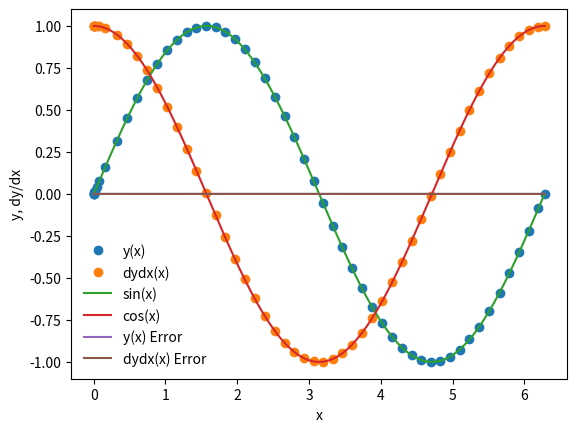

Write Python code to recreate this figure.
%matplotlib inline
import matplotlib.pyplot as plt
import numpy as np

def dydx(x,y):
    
    y_derivs = np.zeros(2)
    
    y_derivs[0] = y[1]
    
    y_derivs[1] = -1*y[0]
    
    
    return y_derivs

def rk4_mv_core(dydx,xi,yi,nv,h):
    
    
    k1 = np.zeros(nv)
    k2 = np.zeros(nv)
    k3 = np.zeros(nv)
    k4 = np.zeros(nv)

    x_ipoh = xi + 0.5*h
    
    x_ipo = xi + h
    
    y_temp = np.zeros(nv)
    
    y_derivs = dydx(xi,yi)
    k1[:] = h*y_derivs[:]
    
    y_temp[:] = yi[:] + 0.5*k1[:]
    y_derivs = dydx(x_ipoh, y_temp)
    k2[:] = h*y_derivs[:]
    
    y_temp[:] = yi[:] + 0.5*k2[:]
    y_derivs = dydx(x_ipoh, y_temp)
    k3[:] = h*y_derivs[:]
    
    y_temp[:] = yi[:] + k3[:]
    y_derivs = dydx(x_ipo, y_temp)
    k4[:] = h*y_derivs[:]
    
    yipo = yi + (k1 + 2*k2 + 2*k3 + k4)/6.
    
    return yipo

def rk4_mv_ad(dydx, x_i , y_i, nv, h, tol):
    
    SAFETY = 0.9
    H_NEW_FAC = 2.0
    
    imax = 10000
    
    i = 0 
    
    Delta = np.full(nv, 2*tol)
    
    h_step = h
    
    while(Delta.max()/tol > 1.0):
        
        y_2 = rk4_mv_core(dydx, x_i , y_i, nv, h_step)
        y_1 = rk4_mv_core(dydx, x_i , y_i, nv, 0.5*h_step)
        y_11 = rk4_mv_core(dydx, x_i+0.5*h_step, y_1, nv, 0.5*h_step)
        
        Delta = np.fabs(y_2 - y_11)
        
        if(Delta.max()/ tol > 1.0):
            h_step *= SAFETY*(Delta.max()/tol)**(-0.25)
            
        if(i>=imax):
            print("Too many iterations in rk4_mv_ad")
            raise StopIteration("Ending after i = ", i)
            
        i += 1
        
    h_new = np.fmin(h_step * (Delta.max()/tol)**(-0.9), h_step*H_NEW_FAC)
    
    return y_2, h_new, h_step

def rk4_mv(dfdx, a, b, y_a, tol):
    
    xi = a
    yi = y_a.copy()
    
    h = 1.0e-4*(b-a)
    
    imax = 10000
    
    i = 0
    
    nv = len(y_a)
    
    x = np.full(1,a)
    y = np.full((1,nv),y_a)
    
    flag = 1 
    
    while(flag):
        
        yi_new, h_new, h_step = rk4_mv_ad(dydx,xi,yi,nv,h,tol)
        
        
        h = h_new
        
        
        if(xi+h_step>b):
            
            h = b-xi
            
            yi_new, h_new, h_step = rk4_mv_ad(dydx,xi,yi,nv,h,tol)
            
            
            flag = 0
            
        xi += h_step
        yi[:] = yi_new[:]
        
        
        x = np.append(x,xi)
        y_new = np.zeros((len(x), nv))
        y_new[0:len(x)-1,:] = y
        y_new[-1,:] = yi[:]
        del y
        y = y_new
        
        if(i>=imax):
            print("Max iterations reached")
            raise StopIteration("Iterations number = ", i)
            
        i += 1
        
        s = "i = %3d\tx = %9.8f\th = %9.8f\tb = %9.8f" % (i, xi, h_step, b)
        print(s)
        
        if(xi==b):
            flag = 0
            
            
    return x,y


a = 0.0
b = 2.0*np.pi

y_0 = np.zeros(2)
y_0[0] = 0.0
y_0[1] = 1.0

nv = 2

tolerance = 1.0e-6

x,y = rk4_mv(dydx,a,b,y_0,tolerance)


plt.plot(x,y[:,0],'o',label='y(x)')
plt.plot(x,y[:,1],'o',label='dydx(x)')
xx = np.linspace(0,2.0*np.pi,1000)
plt.plot(xx,np.sin(xx), label = 'sin(x)')
plt.plot(xx,np.cos(xx), label = 'cos(x)')
plt.xlabel('x')
plt.ylabel('y, dy/dx')
plt.legend(frameon=False)
plt.show()

sine = np.sin(x)
cosine = np.cos(x)

y_error = (y[:,0]-sine)
dydx_error = (y[:,1]-cosine)

plt.plot(x, y_error, label="y(x) Error")
plt.plot(x, dydx_error, label="dydx(x) Error")
plt.legend(frameon=False)
plt.show()



